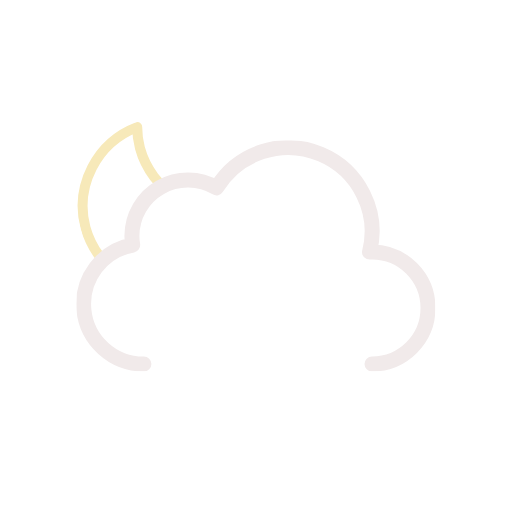
t = 0.00 s
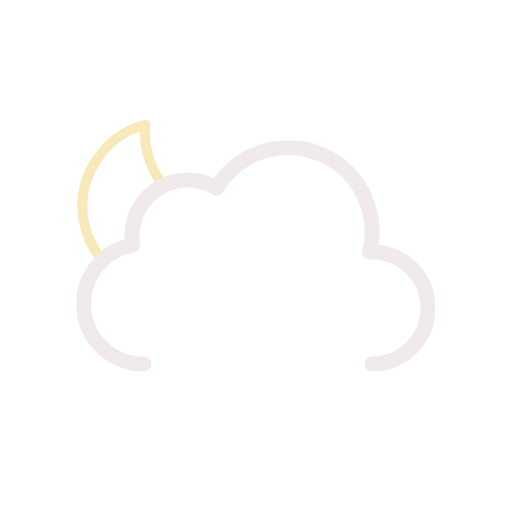
t = 0.75 s
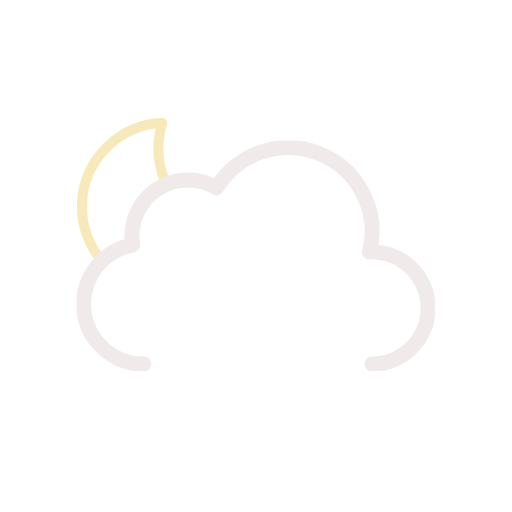
t = 2.25 s
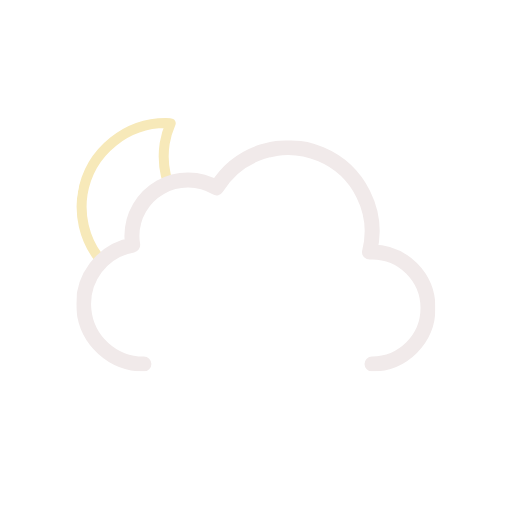
t = 3.00 s
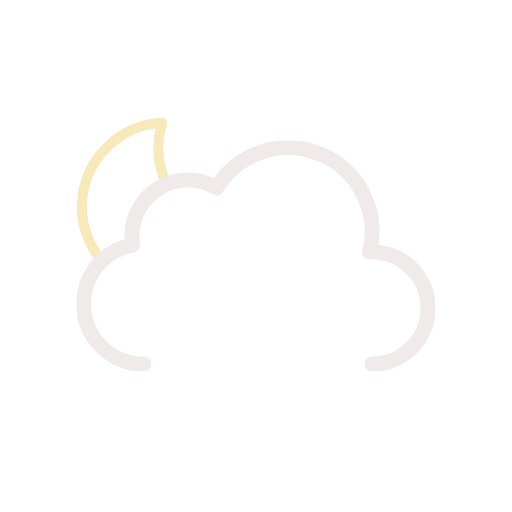
t = 3.75 s
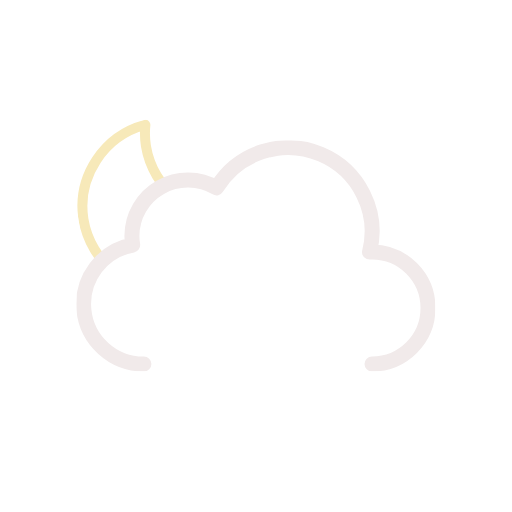
t = 5.25 s

The animated SVG that drew these frames (rendered in a browser with its animation timeline set to each time). Animation: 1 SMIL element (animateTransform=1); one cycle of 6.00 s, repeats indefinitely.

<svg xmlns="http://www.w3.org/2000/svg" xmlns:xlink="http://www.w3.org/1999/xlink" viewBox="0 0 512 512"><defs><symbol id="c" viewBox="0 0 178 178"><path fill="none" stroke="#f7e9b9" stroke-linecap="round" stroke-linejoin="round" stroke-width="10" d="M163.6 110.4a84.8 84.8 0 01-85.4-84.3A83.3 83.3 0 0181 5 84.7 84.7 0 005 88.7 84.8 84.8 0 0090.4 173a85.2 85.2 0 0082.6-63.1 88 88 0 01-9.4.5Z"/></symbol><symbol id="d" viewBox="0 0 359 231"><path fill="none" stroke="#f1eaea" stroke-linecap="round" stroke-linejoin="round" stroke-width="15" d="M295.5 223.5a56 56 0 000-112l-2.5.1a83.9 83.9 0 00-153-64.2 56 56 0 00-84.6 48.1 56.6 56.6 0 00.8 9 60 60 0 0011.2 119"/></symbol><symbol id="b" viewBox="0 0 435.5 371.5"><g clip-path="url(#a)"><use xlink:href="#c" width="178" height="178" transform="translate(77 118)"><animateTransform additive="sum" attributeName="transform" dur="6s" repeatCount="indefinite" type="rotate" values="-15 86 86; 9 86 86; -15 86 86"/></use></g><use xlink:href="#d" width="359" height="231" transform="translate(76.5 140.5)"/></symbol><clipPath id="a"><path fill="none" d="M288 148a83.8 83.8 0 00-71.4 40 56 56 0 00-84.6 48 56.6 56.6 0 00.8 9A60 60 0 0084 304H0V0h288Z"/></clipPath></defs><use xlink:href="#b" width="435.5" height="371.5"/></svg>